Run: headless pygame with SDL's dummy video driver; simulated clock (each Clock.tick advances the game by its frame time, no real sleeping); random seed 0; keys injected as events and as key.get_pressed() state; no mouse input.
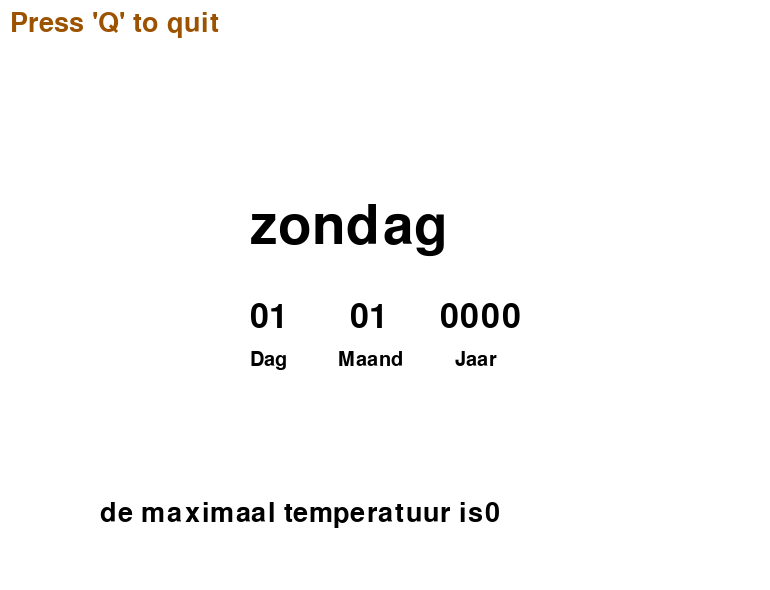
Frame 1 of 4 · flips 1–60 · no input
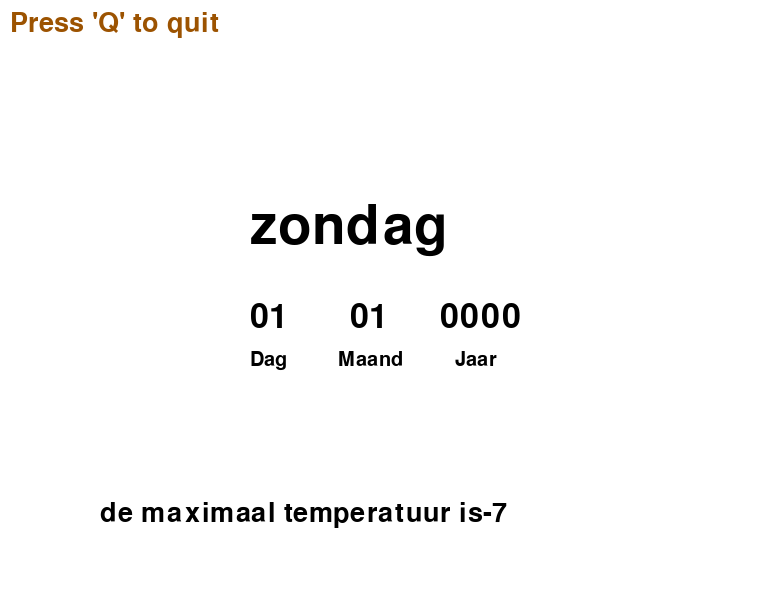
Frame 2 of 4 · flips 61–180 · tapped SPACE, RETURN · held RIGHT (→), D
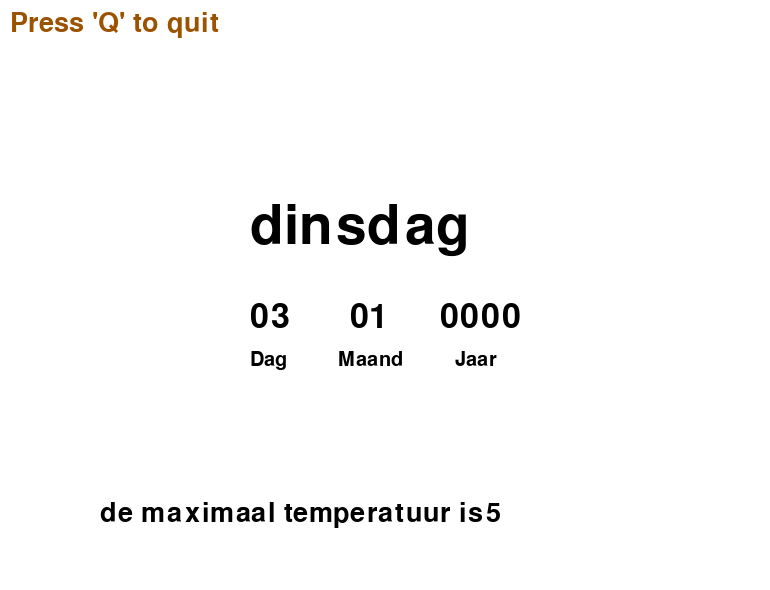
Frame 3 of 4 · flips 181–300 · held DOWN (↓), S
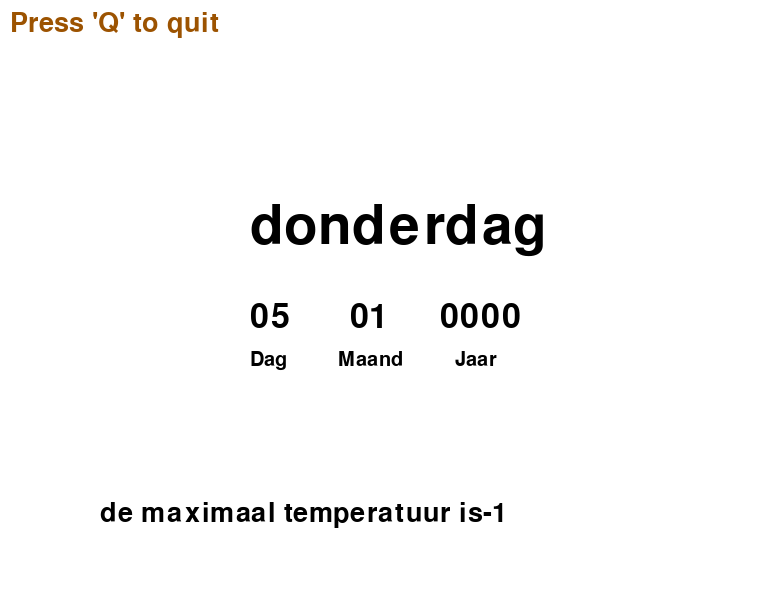
Frame 4 of 4 · flips 301–420 · held LEFT (←), A, UP (↑), W

The pygame program that drew these frames:

import pygame
import time
import random

pygame.init()

zwart = (0,0,0)
wit = (255,255,255)
oranje = (156,83,1)

screen = pygame.display.set_mode((770,590))
screen.fill(wit)

dagen = 1
maanden = 1
jaren = 0
schrikkeljaar = 0
tijddagen = 0
afgestoken = 0
graden = 0
uren = 0
mens_groote = float(50.0)
maanlicht = 0

global dagnummer
dagnummer = 1

def dagnaam(nummer):
  if nummer == 1:
    return "zondag"
  if nummer == 2:
    return "maandag"
  if nummer == 3:
    return "dinsdag"
  if nummer == 4:
    return "woensdag"
  if nummer == 5: 
    return "donderdag"
  if nummer == 6:
    return "vrijdag"
  if nummer == 7:
    return "zaterdag"

def schrikkeljaar(huidigjaar):
  if (huidigjaar % 4) == 0:
    if (huidigjaar % 100) == 0:
      if (huidigjaar % 400) == 0:
        return 1
      else:
        return 0
    else:
      return 1
  else:
    return 0

def maanface(maanlicht):
  font = pygame.font.SysFont(None,40)
  text = font.render(("de maanface is")+str(maanlicht),True,zwart)
  screen.blit(text,[300,500])    

def temperatuur(graden):
  font = pygame.font.SysFont(None,40)
  text = font.render(("de maximaal temperatuur is")+str(graden),True,zwart)
  screen.blit(text,[100,500])      

def vuurwerk(afgestoken):
  font = pygame.font.SysFont(None,40)
  text = font.render(("de hoeveelheid vuurwerk dat werd afgestoken is")+str(afgestoken),True,zwart)
  screen.blit(text,[0,400])


def afsluittekst():
  font = pygame.font.SysFont(None,40)
  text = font.render(("Press 'Q' to quit"),True,oranje)
  screen.blit(text,[10,10])

def jaar(jaren):
  getal = pygame.font.SysFont(None,50)
  bijschrift = pygame.font.SysFont(None,30)

  getaltext = getal.render(str(jaren).zfill(4),True,zwart)
  bijschrifttext = bijschrift.render(("Jaar"),True,zwart)

  screen.blit(getaltext,[440,300])
  screen.blit(bijschrifttext,[455,350])

def maand(maanden):
  getal = pygame.font.SysFont(None,50) 
  bijschrift = pygame.font.SysFont(None,30)

  getaltext = getal.render(str(maanden).zfill(2),True,zwart)
  bijschrifttext = bijschrift.render(("Maand"),True,zwart)

  screen.blit(getaltext,[350,300])
  screen.blit(bijschrifttext,[338,350])

def dag(dagen, speciaal = 0):
  getal = pygame.font.SysFont(None,50)
  bijschrift = pygame.font.SysFont(None,30)
  naampje = pygame.font.SysFont(None,80)

  getaltext = getal.render(str(dagen).zfill(2),True,zwart) 
  bijschrifttext = bijschrift.render(("Dag"),True,zwart)
  naampjetext = naampje.render((dagnaam(dagnummer)),True,zwart)

  screen.blit(getaltext,[250,300])
  screen.blit(bijschrifttext,[250,350])
  screen.blit(naampjetext,[250,200])  

pygame.quit = False

while not pygame.quit:
  for event in pygame.event.get():
    if event.type == pygame.KEYDOWN:
      if event.key == pygame.K_s:
        dag(dagen)
        dagen += 1
        dagnummer += 1
        if dagen >= 1 and maanden >= 10:
          afgestoken = random.randrange(0,1)
        if dagen >= 1 and maanden >= 11:
          afgestoken = random.randrange(1,3)
        if dagen >= 21 and maanden >= 11:
          afgestoken = random.randrange(1,3)
        if dagen >= 21 and maanden >= 12:
          afgestoken = random.randrange(1,5)
        if dagen >= 29 and maanden >= 12:
          afgestoken += random.randrange(80,100)
        if dagen == 31 and maanden >= 12:
          afgestoken += random.randrange(300,900)
        if dagen <= 1 and maanden == 1:
          afgestoken += random.randrange(1000,3000)
        if dagen >= 2 and maanden == 1:
          afgestoken = random.randrange(1,10) 
        if dagen >= 7 and maanden == 1:
          afgestoken = random.randrange(1,3)
        if dagen >= 1 and maanden == 2:
          afgestoken = random.randrange(0,1)
        if dagen >= 1 and maanden == 1:
          graden = random.randrange(-10,12)
        if dagen >= 11 and maanden == 1:
          graden = random.randrange(-10,12)
        if dagen >= 21 and maanden == 1:
          graden = random.randrange(-10,12)
        if dagen >= 1 and maanden == 2:
          graden = random.randrange(-8,12)
        if dagen >= 11 and maanden == 2:
          graden = random.randrange(-8,12)
        if dagen >= 21 and maanden == 2:
          graden = random.randrange(-4,14)
        if dagen >= 1 and maanden == 3:
          graden = random.randrange(0,16)
        if dagen >= 11 and maanden == 3:
          graden = random.randrange(3,18)
        if dagen >= 21 and maanden == 3:
          graden = random.randrange(5,20)
        if dagen >= 1 and maanden == 4:
          graden = random.randrange(7,22)
        if dagen >= 11 and maanden == 4:
          graden = random.randrange(9,23)
        if dagen >= 21 and maanden == 4:
          graden = random.randrange(10,25)
        if dagen >= 1 and maanden == 5:
          graden = random.randrange(11,26)
        if dagen >= 11 and maanden == 5:
          graden = random.randrange(12,27)
        if dagen >= 21 and maanden == 5:
          graden = random.randrange(12,28)
        if dagen >= 1 and maanden == 6:
          graden = random.randrange(13,29)
        if dagen >= 11 and maanden == 6:
          graden = random.randrange(14,29)
        if dagen >= 21 and maanden == 6:
          graden = random.randrange(14,30)
        if dagen >= 1 and maanden == 7:
          graden = random.randrange(15,31)
        if dagen >= 11 and maanden == 7:
          graden = random.randrange(15,31)
        if dagen >= 21 and maanden == 7:
          graden = random.randrange(15,32)
        if dagen >= 1 and maanden == 8:
          graden = random.randrange(15,32)
        if dagen >= 11 and maanden == 8:
          graden = random.randrange(15,32)
        if dagen >= 21 and maanden == 8:
          graden = random.randrange(14,30)
        if dagen >= 1 and maanden == 9:
          graden = random.randrange(13,28)
        if dagen >= 11 and maanden == 9:
          graden = random.randrange(12,27)
        if dagen >= 21 and maanden == 3:
          graden = random.randrange(10,25)
        if dagen >= 1 and maanden == 10:
          graden = random.randrange(8,23)
        if dagen >= 11 and maanden == 10:
          graden = random.randrange(6,22)
        if dagen >= 21 and maanden == 10:
          graden = random.randrange(5,20)
        if dagen >= 1 and maanden == 11:
          graden = random.randrange(3,18)
        if dagen >= 11 and maanden == 11:
          graden = random.randrange(0,17)
        if dagen >= 21 and maanden == 11:
          graden = random.randrange(-2,15)
        if dagen >= 1 and maanden == 12:
          graden = random.randrange(-4,13)
        if dagen >= 11 and maanden == 12:
          graden = random.randrange(-6,12)
        if dagen >= 21 and maanden == 12:
          graden = random.randrange(-8,12)   

      if event.key == pygame.K_d:
        dag(dagen)
        dagen -= 1
        dagnummer -= 1  
      
      if event.key == pygame.K_q:
        pygame.quit = True

    
  screen.fill(wit)

# Verjaardag Florian
  if dagen == 6 and maanden == 6 and jaren >= 1996:
    verjaardagflorian = pygame.font.SysFont(None,70)
    verjaardagfloriantekst = verjaardagflorian.render(("gefeliciteerd florian"),True,zwart)
    screen.blit(verjaardagfloriantekst,[190,500])

  # Verjaardag Simon
  if dagen == 24 and maanden == 11 and jaren >= 1989:
    verjaardag = pygame.font.SysFont(None,70)
    verjaardagtekst = verjaardag.render(("Gefeliciteerd Simon"),True,zwart) 
    screen.blit(verjaardagtekst,[190,500])

  # Dagnaam
  if dagnummer > 7:
    dagnummer = 1

  if dagnummer < 1:
    dagnummer = 7  

  # Januari
  if dagen > 31 and maanden == 1:
    maanden = 2
    dagen = 1


  if dagen < 1 and maanden == 1:
    maanden = 12
    dagen = 31
    jaren -= 1  
  
  # Februari met schrikkeljaar
  if dagen > 29 and maanden == 2 and schrikkeljaar(jaren) == 1:
    maanden = 3
    dagen = 1
    dagnummerloop = 1

  if dagen < 1 and maanden == 2:
    maanden = 1
    dagen = 1

  # Februari zonder schrikkeljaar
  if dagen > 28 and maanden == 2 and schrikkeljaar(jaren) == 0:
    maanden = 3
    dagen = 1

  # Maart
  if dagen > 31 and maanden == 3:
    maanden = 4
    dagen = 1


  if dagen < 1 and maanden == 3 and schrikkeljaar(jaren) == 0: 
    maanden = 2
    dagen = 28

  if dagen < 1 and maanden == 3 and schrikkeljaar(jaren) == 1:
    maanden = 2
    dagen = 29    
  
  # April
  if dagen > 30 and maanden == 4:
    maanden = 5
    dagen = 1
  
  if dagen < 1 and maanden == 4: 
    maanden = 3
    dagen = 31

  # Mei
  if dagen > 31 and maanden == 5:
    maanden = 6
    dagen = 1

  if dagen < 1 and maanden == 5:
    maanden = 4
    dagen = 30  
  
  # Juni
  if dagen > 30 and maanden == 6:    
    maanden = 7
    dagen = 1

  if dagen < 1 and maanden == 6:    
    maanden = 5
    dagen = 31  

  # Juli
  if dagen > 31 and maanden == 7:
    maanden = 8
    dagen = 1

  if dagen < 1 and maanden == 7:
    maanden = 6
    dagen = 30     

  # Augustus
  if dagen > 31 and maanden == 8:
    maanden = 9
    dagen = 1

  if dagen < 1 and maanden == 8:
    maanden = 7
    dagen = 31 

  # September
  if dagen > 30 and maanden == 9:
    maanden = 10
    dagen = 1

  if dagen < 1 and maanden == 9:
    maanden = 8
    dagen = 31 

  # Oktober
  if dagen > 31 and maanden == 10:
    maanden = 11
    dagen = 1

  if dagen < 1 and maanden == 10:
    maanden = 9
    dagen = 30 

  # November
  if dagen > 30 and maanden == 11:
    maanden = 12
    dagen = 1 

  if dagen < 1 and maanden == 11:
    maanden = 10
    dagen = 31 

  # December
  if dagen > 31 and maanden == 12:
    maanden = 1
    dagen = 1
    jaren += 1

  if dagen < 1 and maanden == 12:
    maanden = 11
    dagen = 30

  if afgestoken < 0:
    afgestoken = 0  

  uren += 1
  if uren > 100:
    dagen += 1
    dagnummer += 1
    maanlicht += (200/27.3)
    uren = 0
    temperatuur(graden)
    if dagen >= 1 and maanden == 1:
      graden = random.randrange(-10,12)
    if dagen >= 11 and maanden == 1:
      graden = random.randrange(-10,12)
    if dagen >= 21 and maanden == 1:
      graden = random.randrange(-10,12)
    if dagen >= 1 and maanden == 2:
      graden = random.randrange(-8,12)
    if dagen >= 11 and maanden == 2:
      graden = random.randrange(-8,12)
    if dagen >= 21 and maanden == 2:
      graden = random.randrange(-4,14)
    if dagen >= 1 and maanden == 3:
      graden = random.randrange(0,16)
    if dagen >= 11 and maanden == 3:
      graden = random.randrange(3,18)
    if dagen >= 21 and maanden == 3:
      graden = random.randrange(5,20)
    if dagen >= 1 and maanden == 4:
      graden = random.randrange(7,22)
    if dagen >= 11 and maanden == 4:
      graden = random.randrange(9,23)
    if dagen >= 21 and maanden == 4:
      graden = random.randrange(10,25)
    if dagen >= 1 and maanden == 5:
      graden = random.randrange(11,26)
    if dagen >= 11 and maanden == 5:
      graden = random.randrange(12,27)
    if dagen >= 21 and maanden == 5:
      graden = random.randrange(12,28)
    if dagen >= 1 and maanden == 6:
      graden = random.randrange(13,29)
    if dagen >= 11 and maanden == 6:
      graden = random.randrange(14,29)
    if dagen >= 21 and maanden == 6:
      graden = random.randrange(14,30)
    if dagen >= 1 and maanden == 7:
      graden = random.randrange(15,31)
    if dagen >= 11 and maanden == 7:
      graden = random.randrange(15,31)
    if dagen >= 21 and maanden == 7:
      graden = random.randrange(15,32)
    if dagen >= 1 and maanden == 8:
      graden = random.randrange(15,32)
    if dagen >= 11 and maanden == 8:
      graden = random.randrange(15,32)
    if dagen >= 21 and maanden == 8:
      graden = random.randrange(14,30)
    if dagen >= 1 and maanden == 9:
      graden = random.randrange(13,28)
    if dagen >= 11 and maanden == 9:
      graden = random.randrange(12,27)
    if dagen >= 21 and maanden == 3:
      graden = random.randrange(10,25)
    if dagen >= 1 and maanden == 10:
      graden = random.randrange(8,23)
    if dagen >= 11 and maanden == 10:
      graden = random.randrange(6,22)
    if dagen >= 21 and maanden == 10:
      graden = random.randrange(5,20)
    if dagen >= 1 and maanden == 11:
      graden = random.randrange(3,18)
    if dagen >= 11 and maanden == 11:
      graden = random.randrange(0,17)
    if dagen >= 21 and maanden == 11:
      graden = random.randrange(-2,15)
    if dagen >= 1 and maanden == 12:
      graden = random.randrange(-4,13)
    if dagen >= 11 and maanden == 12:
      graden = random.randrange(-6,12)
    if dagen >= 21 and maanden == 12:
      graden = random.randrange(-8,12)

    if maanlicht > 200:
      maanlicht = 0    

  temperatuur(graden)
  afsluittekst()
  jaar(jaren)    
  maand(maanden)
  dag(dagen)
  pygame.display.update()
